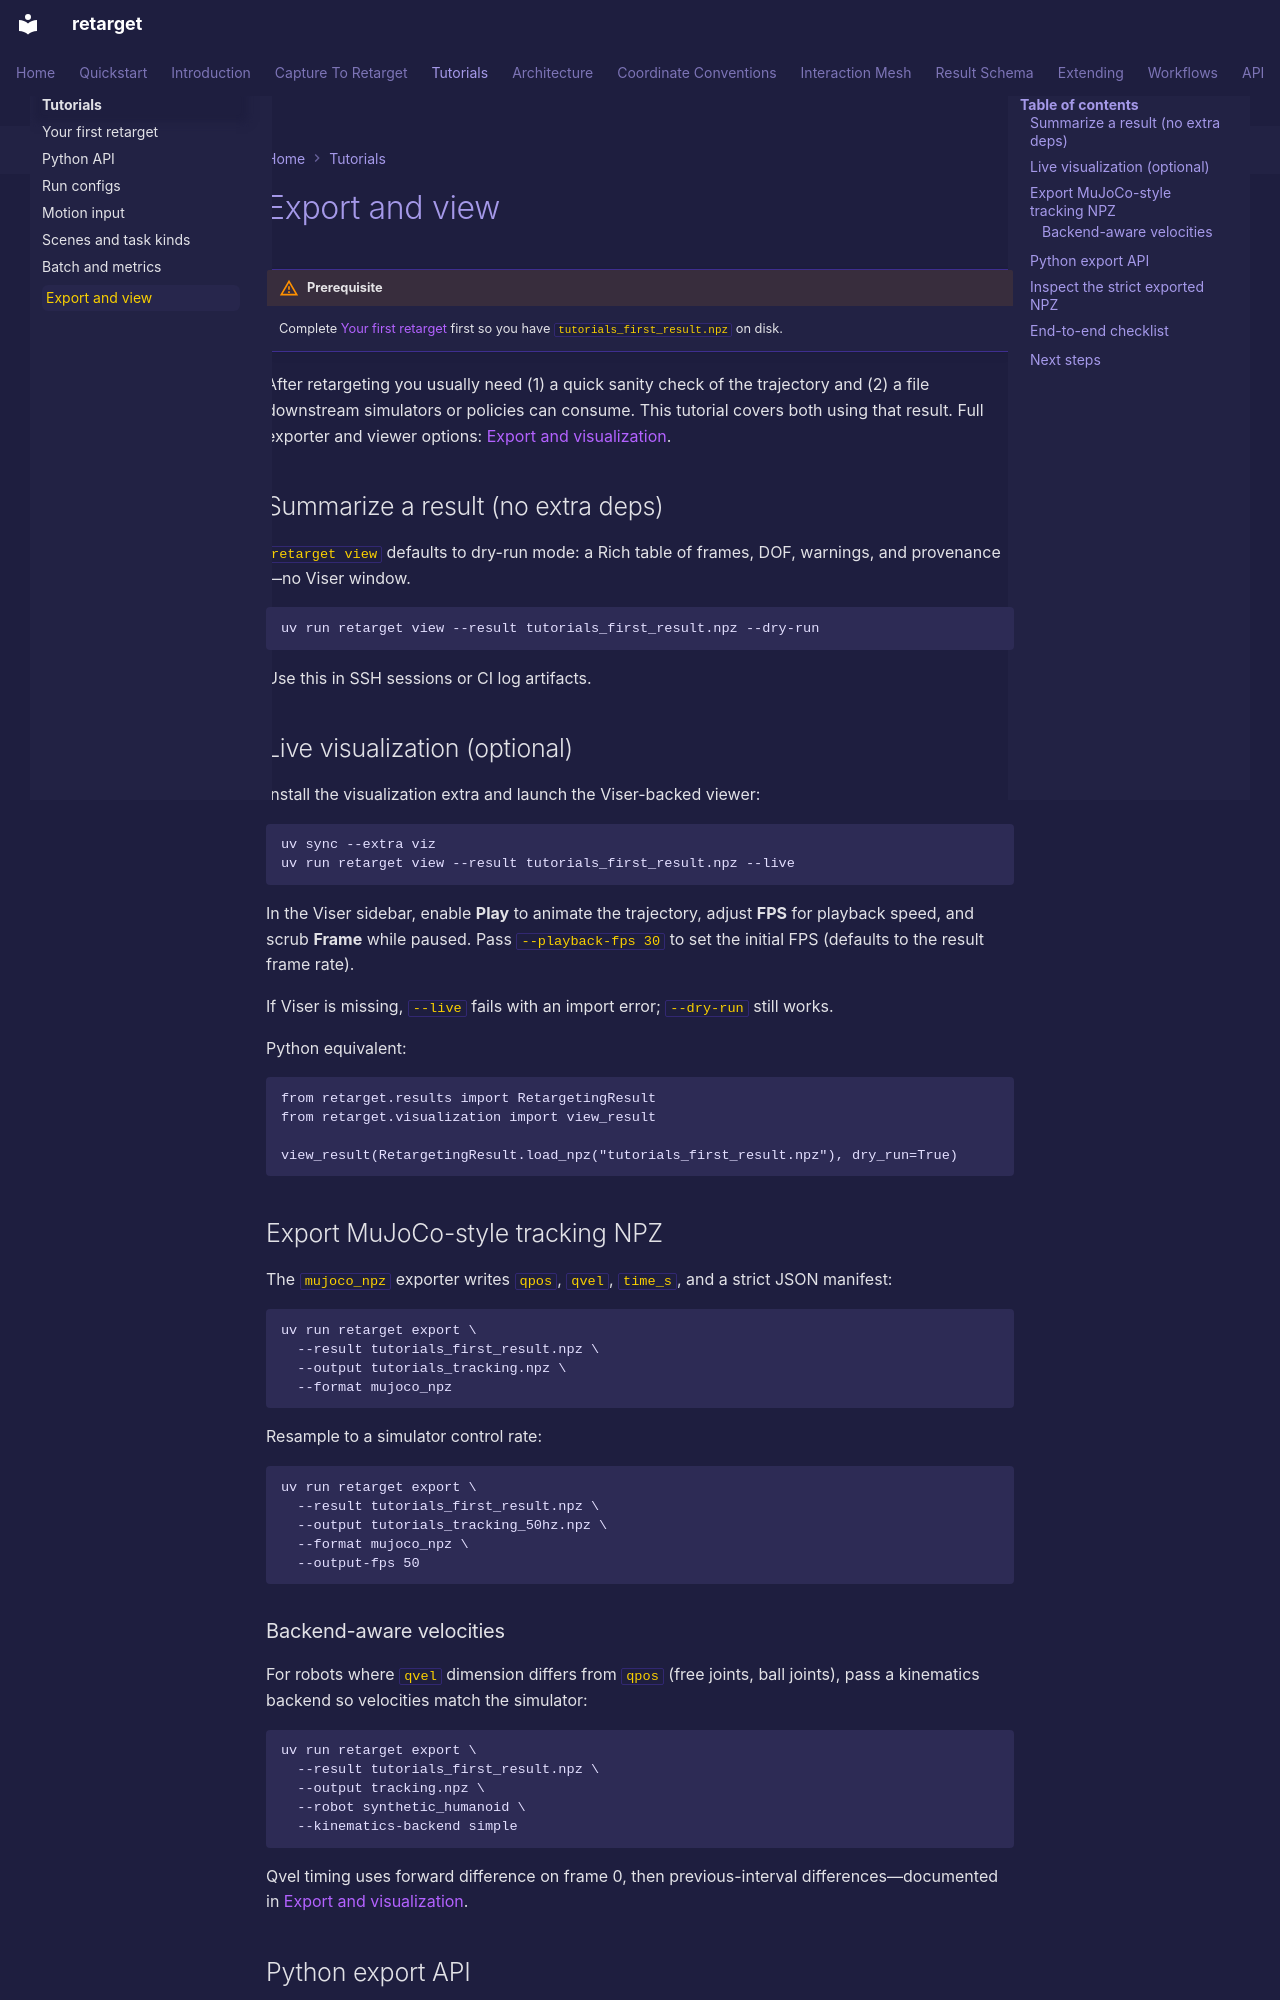

repository: ryanrudes/retarget · page: tutorials/export-and-view/index.html · generator: mkdocs

# Export and view

!!! warning "Prerequisite"
    Complete [Your first retarget](your-first-retarget.md) first so you have `tutorials_first_result.npz` on disk.

After retargeting you usually need (1) a quick sanity check of the trajectory and (2) a file downstream simulators or policies can consume. This tutorial covers both using that result. Full exporter and viewer options: [Export and visualization](../export-visualization.md).

## Summarize a result (no extra deps)

`retarget view` defaults to dry-run mode: a Rich table of frames, DOF, warnings, and provenance—no Viser window.

```bash
uv run retarget view --result tutorials_first_result.npz --dry-run
```

Use this in SSH sessions or CI log artifacts.

## Live visualization (optional)

Install the visualization extra and launch the Viser-backed viewer:

```bash
uv sync --extra viz
uv run retarget view --result tutorials_first_result.npz --live
```

In the Viser sidebar, enable **Play** to animate the trajectory, adjust **FPS** for playback speed, and scrub **Frame** while paused. Pass `--playback-fps 30` to set the initial FPS (defaults to the result frame rate).

If Viser is missing, `--live` fails with an import error; `--dry-run` still works.

Python equivalent:

```python
from retarget.results import RetargetingResult
from retarget.visualization import view_result

view_result(RetargetingResult.load_npz("tutorials_first_result.npz"), dry_run=True)
```

## Export MuJoCo-style tracking NPZ

The `mujoco_npz` exporter writes `qpos`, `qvel`, `time_s`, and a strict JSON manifest:

```bash
uv run retarget export \
  --result tutorials_first_result.npz \
  --output tutorials_tracking.npz \
  --format mujoco_npz
```

Resample to a simulator control rate:

```bash
uv run retarget export \
  --result tutorials_first_result.npz \
  --output tutorials_tracking_50hz.npz \
  --format mujoco_npz \
  --output-fps 50
```

### Backend-aware velocities

For robots where `qvel` dimension differs from `qpos` (free joints, ball joints), pass a kinematics backend so velocities match the simulator:

```bash
uv run retarget export \
  --result tutorials_first_result.npz \
  --output tracking.npz \
  --robot synthetic_humanoid \
  --kinematics-backend simple
```

Qvel timing uses forward difference on frame 0, then previous-interval differences—documented in [Export and visualization](../export-visualization.md).
